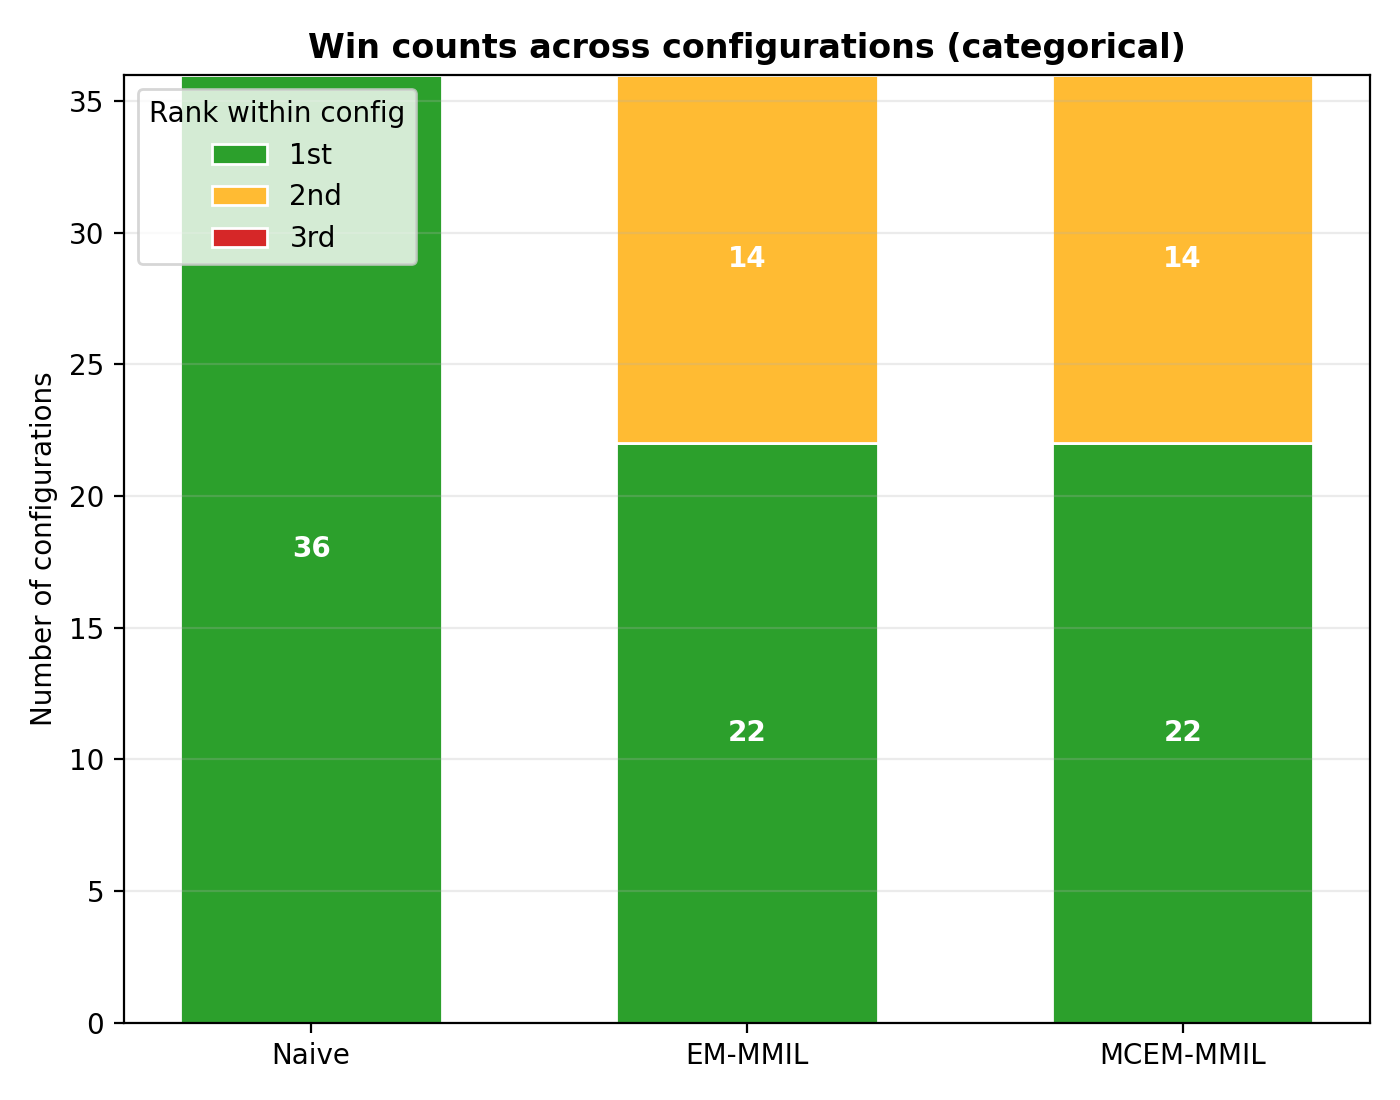

Data behind this chart, as committed beside it:
model_short, 1st, 2nd, 3rd, total_configs, pct_first
EM-MMIL, 22, 14, 0, 36, 61.1
MCEM-MMIL, 22, 14, 0, 36, 61.1
Naive, 36, 0, 0, 36, 100.0
